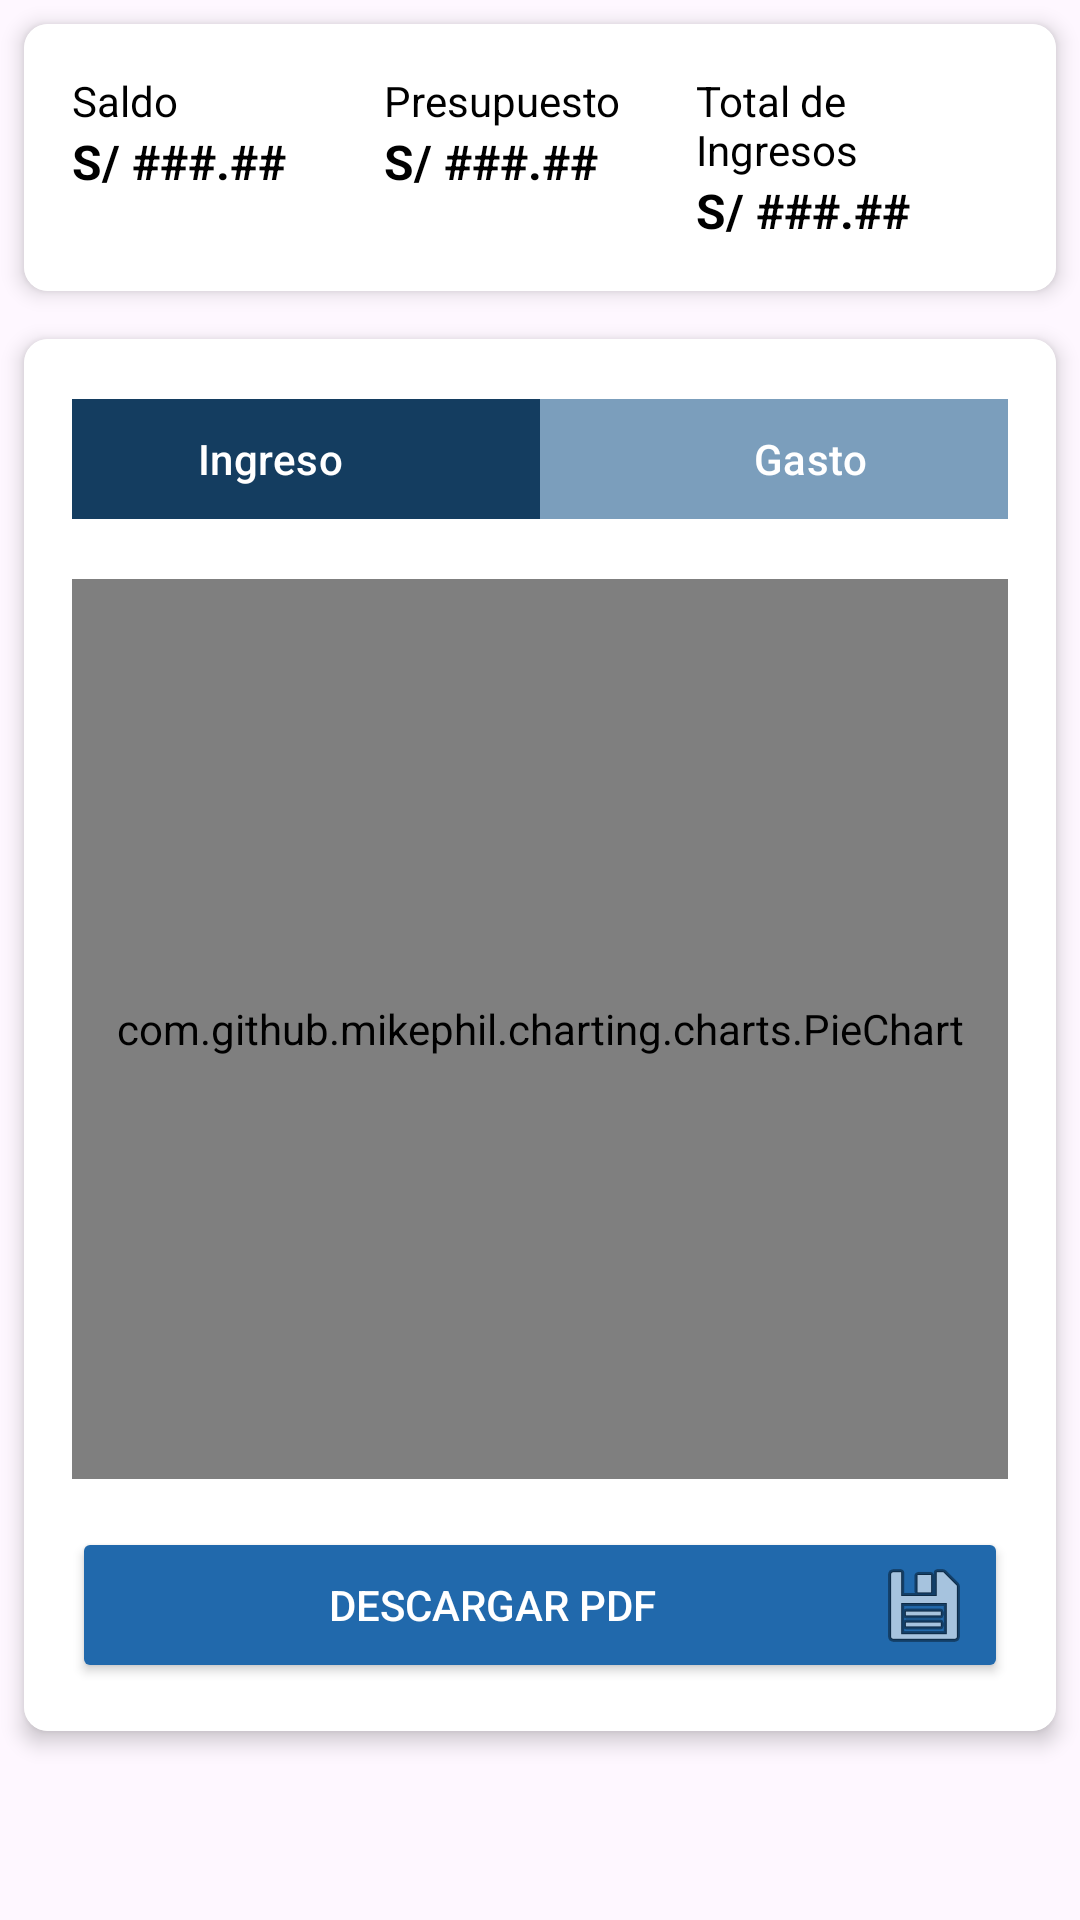

Write the Android layout XML for this screen, with the resource values it uses.
<!-- AndroidManifest.xml: application theme Theme.ProyectoBilleteraDigital -->
<!-- res/layout/fragment_dash.xml -->
<?xml version="1.0" encoding="utf-8"?>
<ScrollView
    xmlns:android="http://schemas.android.com/apk/res/android"
    xmlns:tools="http://schemas.android.com/tools"
    xmlns:app="http://schemas.android.com/apk/res-auto"
    android:layout_width="match_parent"
    android:layout_height="match_parent"
    android:background="@drawable/bg_degradado">

    <LinearLayout
        android:layout_width="match_parent"
        android:layout_height="wrap_content"
        android:orientation="vertical">

        <androidx.cardview.widget.CardView
            android:layout_width="match_parent"
            android:layout_height="wrap_content"
            android:layout_margin="8dp"
            app:cardCornerRadius="8dp"
            app:cardElevation="4dp">

            <LinearLayout
                android:layout_width="match_parent"
                android:layout_height="wrap_content"
                android:orientation="horizontal"
                android:padding="16dp"
                android:background="@color/white">

                <LinearLayout
                    android:layout_width="0dp"
                    android:layout_height="wrap_content"
                    android:layout_weight="1"
                    android:gravity="start"
                    android:orientation="vertical">

                    <TextView
                        android:layout_width="wrap_content"
                        android:layout_height="wrap_content"
                        android:text="Saldo"
                        android:textSize="14sp"
                        android:textColor="@color/black"/>

                    <TextView
                        android:id="@+id/tv_balance"
                        android:layout_width="wrap_content"
                        android:layout_height="wrap_content"
                        android:text="S/ ###.##"
                        android:textSize="16sp"
                        android:textColor="@color/black"
                        android:textStyle="bold"/>
                </LinearLayout>

                <LinearLayout
                    android:layout_width="0dp"
                    android:layout_height="wrap_content"
                    android:layout_weight="1"
                    android:gravity="start"
                    android:orientation="vertical">

                    <TextView
                        android:layout_width="wrap_content"
                        android:layout_height="wrap_content"
                        android:text="Presupuesto"
                        android:textSize="14sp"
                        android:textColor="@color/black"/>

                    <TextView
                        android:id="@+id/tv_presupuesto"
                        android:layout_width="wrap_content"
                        android:layout_height="wrap_content"
                        android:text="S/ ###.##"
                        android:textSize="16sp"
                        android:textColor="@color/black"
                        android:textStyle="bold"/>
                </LinearLayout>

                <LinearLayout
                    android:layout_width="0dp"
                    android:layout_height="wrap_content"
                    android:layout_weight="1"
                    android:gravity="start"
                    android:orientation="vertical">

                    <TextView
                        android:layout_width="wrap_content"
                        android:layout_height="wrap_content"
                        android:text="Total de Ingresos"
                        android:textSize="14sp"
                        android:textColor="@color/black"/>

                    <TextView
                        android:id="@+id/tv_ingresos"
                        android:layout_width="wrap_content"
                        android:layout_height="wrap_content"
                        android:text="S/ ###.##"
                        android:textSize="16sp"
                        android:textColor="@color/black"
                        android:textStyle="bold"/>
                </LinearLayout>
            </LinearLayout>
        </androidx.cardview.widget.CardView>

        <androidx.cardview.widget.CardView
            android:layout_width="match_parent"
            android:layout_height="wrap_content"
            android:layout_margin="8dp"
            app:cardCornerRadius="8dp"
            app:cardElevation="4dp">

            <LinearLayout
                android:layout_width="match_parent"
                android:layout_height="wrap_content"
                android:orientation="vertical"
                android:padding="16dp"
                android:background="@color/white">

                <LinearLayout
                    android:layout_width="match_parent"
                    android:layout_height="wrap_content"
                    android:orientation="horizontal"
                    android:gravity="center">

                    <androidx.constraintlayout.widget.ConstraintLayout
                        android:id="@+id/btnCardContent"
                        android:layout_width="match_parent"
                        android:layout_height="wrap_content">

                        <com.google.android.material.button.MaterialButtonToggleGroup
                            android:id="@+id/dashBtnGroup"
                            android:layout_width="match_parent"
                            android:layout_height="wrap_content"
                            app:checkedButton="@+id/btn_ingreso"
                            app:singleSelection="true"
                            app:layout_constraintTop_toTopOf="parent"
                            app:layout_constraintStart_toStartOf="parent"
                            app:layout_constraintEnd_toEndOf="parent"
                            android:gravity="center">

                            <com.google.android.material.button.MaterialButton
                                android:id="@+id/btn_dash_ingreso"
                                android:layout_width="180dp"
                                android:layout_height="wrap_content"
                                android:text="Ingreso"
                                android:textColor="#FFFFFF"
                                android:backgroundTint="@color/primarybtnColor" />

                            <com.google.android.material.button.MaterialButton
                                android:id="@+id/btn_dash_gasto"
                                android:layout_width="180dp"
                                android:layout_height="wrap_content"
                                android:text="Gasto"
                                android:textColor="#FFFFFF"
                                android:backgroundTint="@color/unselectbtnColor" />
                        </com.google.android.material.button.MaterialButtonToggleGroup>
                    </androidx.constraintlayout.widget.ConstraintLayout>
                </LinearLayout>

                <com.github.mikephil.charting.charts.PieChart
                    android:id="@+id/pie_dash"
                    android:layout_width="match_parent"
                    android:layout_height="300dp"
                    android:layout_marginTop="16dp"/>

                <Button
                    android:id="@+id/btn_dash_pdf"
                    android:layout_width="match_parent"
                    android:layout_height="wrap_content"
                    android:layout_marginTop="16dp"
                    android:backgroundTint="@color/buttonBackground"
                    android:drawableEnd="@android:drawable/ic_menu_save"
                    android:textColor="@color/white"
                    android:text="Descargar PDF"/>
            </LinearLayout>
        </androidx.cardview.widget.CardView>

        <androidx.recyclerview.widget.RecyclerView
            android:id="@+id/rvDashMov"
            android:layout_width="match_parent"
            android:layout_height="wrap_content"
            android:layout_marginHorizontal="8dp"
            android:layout_marginBottom="10dp"
            android:nestedScrollingEnabled="false"
            />
    </LinearLayout>
</ScrollView>
<!-- resources referenced by this layout -->
<resources>
  <color name="black">#FF000000</color>
  <color name="buttonBackground">#2169ac</color>
  <color name="primarybtnColor">#143d60</color>
  <color name="unselectbtnColor">#7b9ebc</color>
  <color name="white">#FFFFFFFF</color>
  <style name="Theme.ProyectoBilleteraDigital" parent="Base.Theme.ProyectoBilleteraDigital" />
  <style name="Base.Theme.ProyectoBilleteraDigital" parent="Theme.Material3.DayNight.NoActionBar">
          
          
      </style>
</resources>
